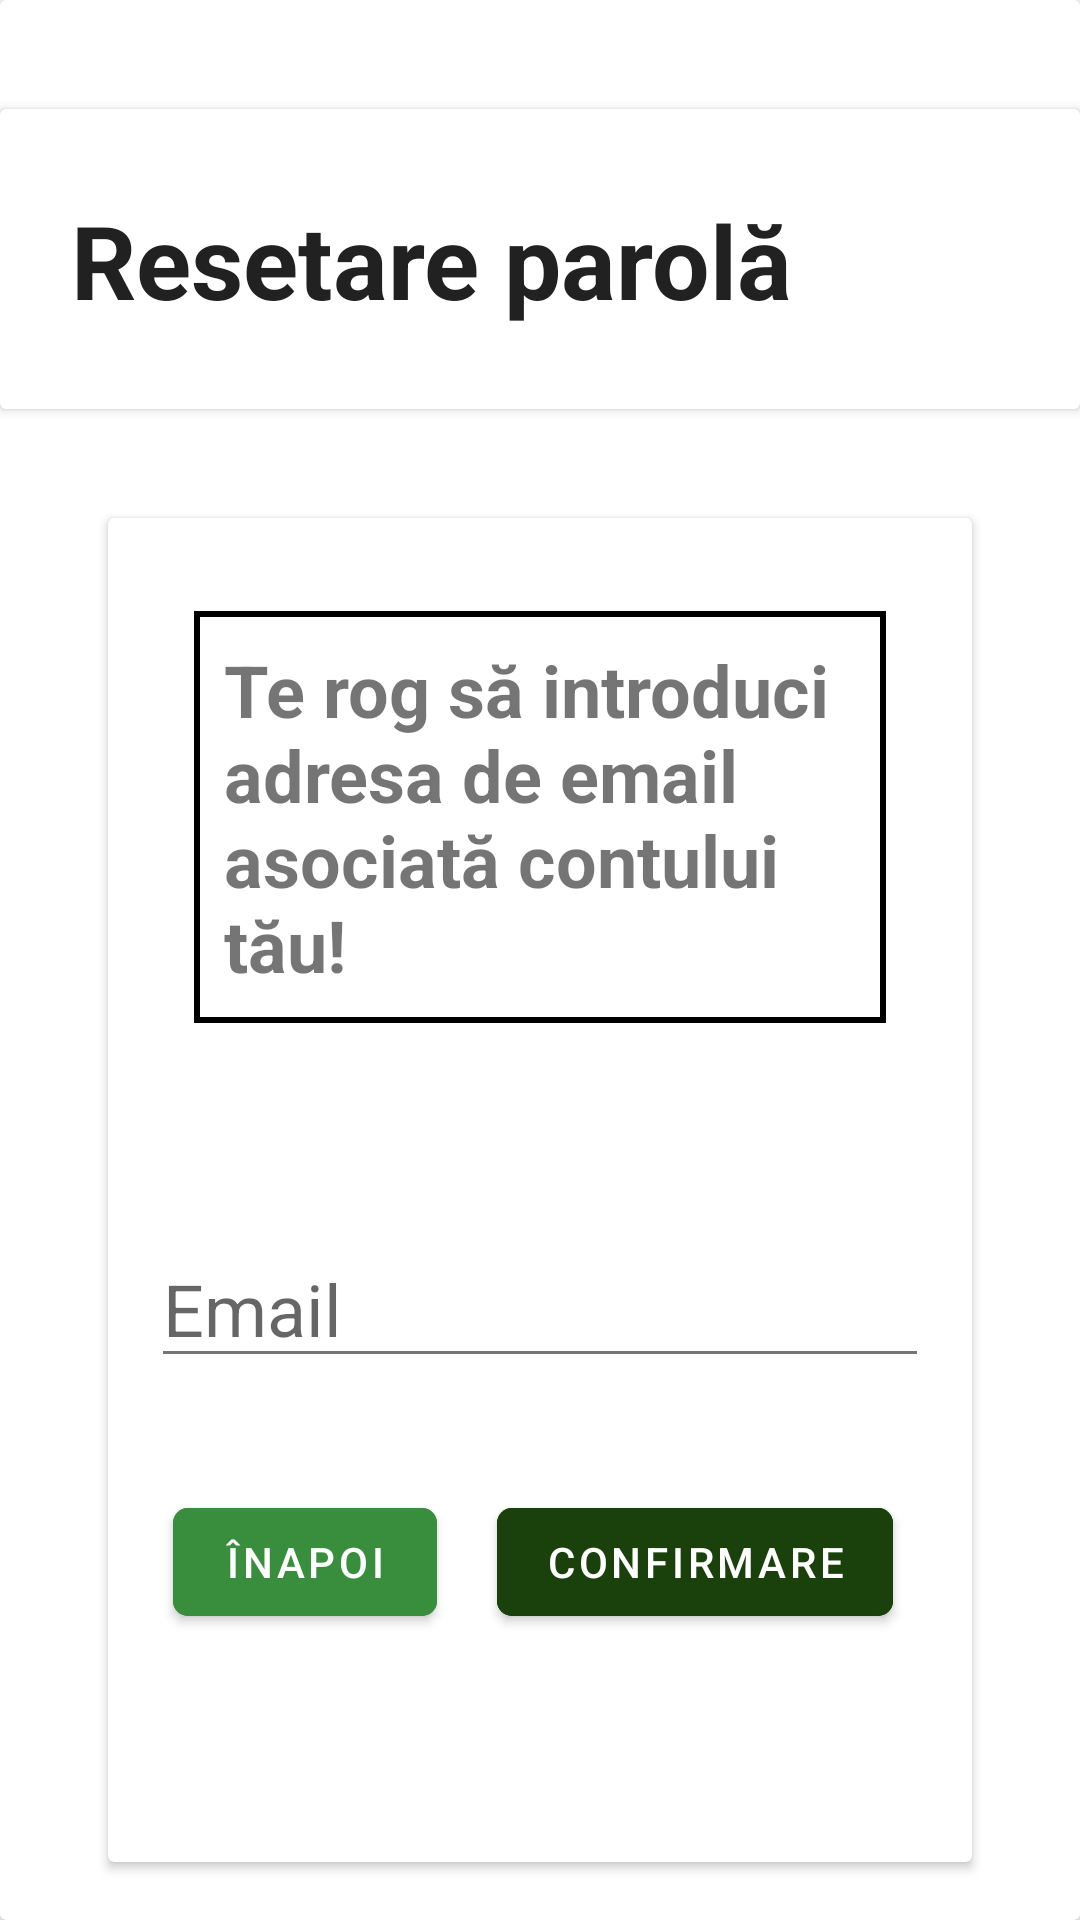

The Android layout XML behind this screen, and the referenced resources:
<!-- AndroidManifest.xml: application theme Theme.IP_MobileApp -->
<!-- res/layout/fragment_reset_password1.xml -->
<?xml version="1.0" encoding="utf-8"?>
<androidx.constraintlayout.widget.ConstraintLayout
    android:id="@+id/RPA_ConstraintLayout"
    xmlns:android="http://schemas.android.com/apk/res/android"
    xmlns:app="http://schemas.android.com/apk/res-auto"
    xmlns:tools="http://schemas.android.com/tools"
    android:layout_width="match_parent"
    android:layout_height="match_parent"
    tools:context=".ui.ResetPassword.ResetPassword1Fragment">

    <androidx.cardview.widget.CardView
        android:id="@+id/clMainCardView"
        android:layout_width="match_parent"
        android:layout_height="match_parent"
        app:layout_constraintBottom_toBottomOf="parent"
        app:layout_constraintEnd_toEndOf="parent"
        app:layout_constraintStart_toStartOf="parent"
        app:layout_constraintTop_toTopOf="parent">

        <androidx.constraintlayout.widget.ConstraintLayout
            android:id="@+id/mcvConstraintLayout"
            android:layout_width="match_parent"
            android:layout_height="match_parent">

            
            <androidx.cardview.widget.CardView
                android:id="@+id/mcvInnerCardView"
                android:layout_width="match_parent"
                android:layout_height="100dp"
                app:layout_constraintBottom_toTopOf="@+id/mcvInputFieldCardView"
                app:layout_constraintTop_toTopOf="@+id/mcvBackgroundImage">

                <androidx.constraintlayout.widget.ConstraintLayout
                    android:id="@+id/icvConstraintLayout"
                    android:layout_width="match_parent"
                    android:layout_height="match_parent">

                    <TextView
                        android:id="@+id/icvTitleText"
                        android:layout_width="wrap_content"
                        android:layout_height="wrap_content"
                        app:layout_constraintBottom_toBottomOf="parent"
                        app:layout_constraintEnd_toEndOf="parent"
                        app:layout_constraintHorizontal_bias="0.197"
                        app:layout_constraintStart_toStartOf="parent"
                        app:layout_constraintTop_toTopOf="parent"
                        app:layout_constraintVertical_bias="0.506"


                        android:textColor="@color/colorTextPrimary"
                        android:textSize="34sp"
                        android:textStyle="bold"
                        android:text="@string/RPAicvTitleText" />

                </androidx.constraintlayout.widget.ConstraintLayout>

            </androidx.cardview.widget.CardView>

            <ImageView
                android:id="@+id/mcvBackgroundImage"
                android:layout_width="match_parent"
                android:layout_height="0dp"
                android:contentDescription="@string/background_image_description"
                android:scaleType="centerCrop"
                android:src="@drawable/green_background_spring"
                app:layout_constraintBottom_toBottomOf="parent"
                app:layout_constraintTop_toTopOf="parent" />

            <androidx.cardview.widget.CardView
                android:id="@+id/mcvInputFieldCardView"
                android:layout_width="0dp"
                android:layout_height="0dp"
                app:layout_constraintBottom_toBottomOf="parent"
                app:layout_constraintEnd_toEndOf="parent"
                app:layout_constraintStart_toStartOf="parent"
                app:layout_constraintTop_toTopOf="parent"
                app:layout_constraintHeight_percent="0.7"
                app:layout_constraintWidth_percent="0.8"
                app:layout_constraintHorizontal_bias="0.5"
                app:layout_constraintVertical_bias="0.9"
                android:background="@color/colorBackground" >

                <androidx.constraintlayout.widget.ConstraintLayout
                    android:id="@+id/ifcvConstraintLayout"
                    android:layout_width="match_parent"
                    android:layout_height="match_parent" >

                    <TextView
                        android:id="@+id/ifcvInformationText"
                        android:layout_width="0dp"
                        android:layout_height="wrap_content"
                        app:layout_constraintBottom_toBottomOf="parent"
                        app:layout_constraintEnd_toEndOf="parent"
                        app:layout_constraintHeight_percent="0.5"
                        app:layout_constraintStart_toStartOf="parent"
                        app:layout_constraintTop_toTopOf="parent"
                        app:layout_constraintVertical_bias="0.1"
                        app:layout_constraintWidth_percent="0.8"
                        android:background="@drawable/white_black_border"

                        android:text="@string/RPAifcvInformationText"
                        android:textSize="24sp"
                        android:textStyle="bold" />

                    <EditText
                        android:id="@+id/ifcvEmailEdit"
                        android:layout_width="0dp"
                        android:layout_height="wrap_content"
                        android:ems="10"
                        app:layout_constraintBottom_toBottomOf="parent"
                        app:layout_constraintEnd_toEndOf="parent"
                        app:layout_constraintStart_toStartOf="parent"
                        app:layout_constraintTop_toBottomOf="@+id/ifcvInformationText"
                        app:layout_constraintVertical_bias="0.3"
                        app:layout_constraintWidth_percent="0.9"

                        android:hint="@string/RPAifcvEmailEdit"
                        android:inputType="textEmailAddress"
                        android:textSize="24sp" />

                    <Button
                        android:id="@+id/RPAifcvConfirmButton"
                        android:layout_width="wrap_content"
                        android:layout_height="wrap_content"
                        android:layout_marginEnd="16dp"
                        android:layout_marginBottom="76dp"

                        android:backgroundTint="@color/colorSecondary"
                        android:text="@string/RPAifcvConfirmButton"
                        app:cornerRadius="5dp"
                        app:layout_constraintBottom_toBottomOf="parent"
                        app:layout_constraintEnd_toEndOf="parent"
                        app:layout_constraintHorizontal_bias="0.926"
                        app:layout_constraintStart_toStartOf="parent"
                        app:layout_constraintTop_toBottomOf="@+id/ifcvEmailEdit"

                        app:layout_constraintVertical_bias="1.0"
                        app:layout_constraintWidth_percent="0.3" />

                    <Button
                        android:id="@+id/RPAifcvBackButton"
                        android:layout_width="wrap_content"
                        android:layout_height="wrap_content"
                        android:layout_marginStart="16dp"
                        android:layout_marginBottom="76dp"

                        android:backgroundTint="@color/colorPrimaryDark"
                        android:text="@string/RPAifcvBackButton"
                        app:cornerRadius="5dp"
                        app:layout_constraintBottom_toBottomOf="parent"
                        app:layout_constraintEnd_toStartOf="@+id/RPAifcvConfirmButton"
                        app:layout_constraintHorizontal_bias="0.22"
                        app:layout_constraintStart_toStartOf="parent"
                        app:layout_constraintTop_toBottomOf="@+id/ifcvEmailEdit"

                        app:layout_constraintVertical_bias="1.0"
                        app:layout_constraintWidth_percent="0.3" />

                </androidx.constraintlayout.widget.ConstraintLayout>

            </androidx.cardview.widget.CardView>

        </androidx.constraintlayout.widget.ConstraintLayout>

    </androidx.cardview.widget.CardView>

</androidx.constraintlayout.widget.ConstraintLayout>
<!-- resources referenced by this layout -->
<resources>
  <color name="colorBackground">#FFFFFF</color>
  <color name="colorPrimaryDark">#388E3C</color>
  <color name="colorSecondary">#1A400B</color>
  <color name="colorTextPrimary">#212121</color>
  <!-- drawable green_background_spring (drawable) -->
  <?xml version="1.0" encoding="utf-8"?>
  <layer-list xmlns:android="http://schemas.android.com/apk/res/android">
      
      <item android:drawable="@drawable/background_image_spring" />
  
      
      <item>
          <shape android:shape="rectangle">
              <solid android:color="#DD093009"/> 
          </shape>
      </item>
  </layer-list>
  <!-- drawable white_black_border (drawable) -->
  <?xml version="1.0" encoding="utf-8"?>
  <shape xmlns:android="http://schemas.android.com/apk/res/android">
      <solid android:color="#FFFFFF"/> 
  
      <stroke android:width="2dp" android:color="#000000"/> 
  
  
      <padding android:left="10dp" android:top="10dp" android:right="10dp" android:bottom="10dp"/> 
  </shape>
  <string name="RPAicvTitleText"> Resetare parolă </string>
  <string name="RPAifcvBackButton"> Înapoi </string>
  <string name="RPAifcvConfirmButton"> Confirmare </string>
  <string name="RPAifcvEmailEdit"> Email </string>
  <string name="RPAifcvInformationText"> Te rog să introduci adresa de email asociată contului tău! </string>
  <string name="background_image_description">Background Image</string>
  
      //LOGIN
  <style name="Theme.IP_MobileApp" parent="Theme.MaterialComponents.DayNight.DarkActionBar">
          
          <item name="colorPrimary">@color/colorPrimary</item>
          <item name="colorPrimaryVariant">@color/colorPrimaryDark</item>
          <item name="colorOnPrimary">@color/colorTextLight</item>
          <item name="colorSecondary">@color/colorSecondary</item>
          <item name="colorSecondaryVariant">@color/colorSecondaryDark</item>
          <item name="colorOnSecondary">@color/colorTextLight</item>
          <item name="android:colorAccent">@color/colorAccent</item>
          <item name="android:textColorPrimary">@color/colorTextPrimary</item>
          <item name="android:textColorSecondary">@color/colorTextSecondary</item>
          <item name="android:windowBackground">@color/colorBackground</item>
          <item name="colorSurface">@color/colorBackground</item> 
          <item name="android:statusBarColor">?attr/colorPrimaryVariant</item>
      </style>
  <color name="colorPrimary">#4CAF50</color>
  <color name="colorTextLight">#FFFFFF</color>
  <color name="colorSecondaryDark">#FFA000</color>
  <color name="colorAccent">#8BC34A</color>
  <color name="colorTextSecondary">#757575</color>
</resources>
